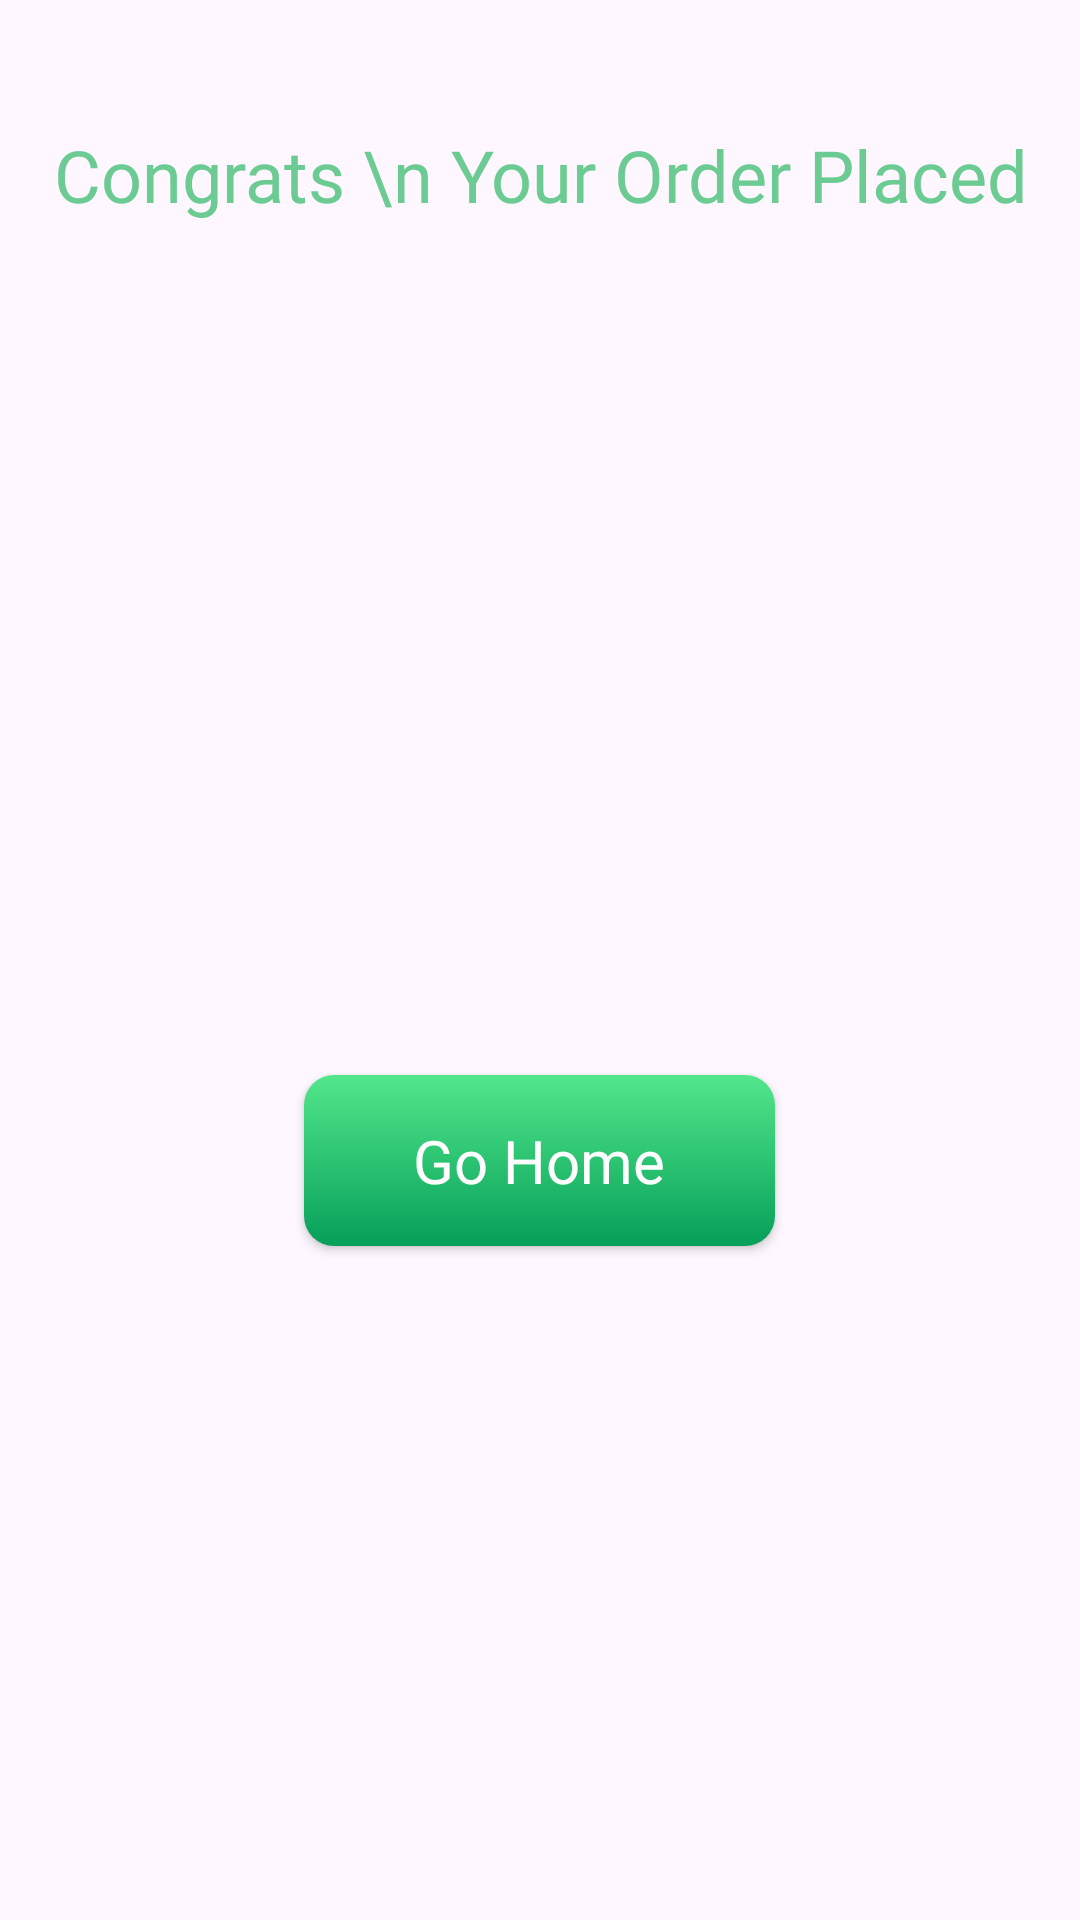

The Android layout XML behind this screen, and the referenced resources:
<!-- AndroidManifest.xml: application theme Theme.WavesOfFood -->
<!-- res/layout/fragment_congrats_bottom_sheet.xml -->
<?xml version="1.0" encoding="utf-8"?>
<FrameLayout xmlns:android="http://schemas.android.com/apk/res/android"
    xmlns:app="http://schemas.android.com/apk/res-auto"
    xmlns:tools="http://schemas.android.com/tools"
    android:layout_width="match_parent"
    android:layout_height="match_parent"
    tools:context=".CongratsBottomSheet">

   <LinearLayout
       android:layout_width="match_parent"
       android:layout_height="wrap_content"
       android:orientation="vertical"
       >

    <TextView
        android:layout_width="wrap_content"
        android:layout_height="wrap_content"
        android:layout_gravity="center_horizontal"
        android:layout_marginTop="42dp"
        android:fontFamily="@font/yeon_sung"
        android:text="Congrats \n Your Order Placed"
        android:textAlignment="center"
        android:textColor="@color/textColor"
        android:textSize="24sp" />

    <ImageView
        android:id="@+id/imageView5"
        android:layout_width="200dp"
        android:layout_height="200dp"
        android:layout_gravity="center"
        android:layout_marginTop="32dp"
        android:src="@drawable/congratulation" />

    <androidx.appcompat.widget.AppCompatButton
        android:id="@+id/goHomeButton"
        android:layout_width="157dp"
        android:textAllCaps="false"
        android:fontFamily="@font/lato"
        android:textColor="@color/white"
        android:layout_height="57dp"
        android:textSize="20sp"
        android:layout_gravity="center"
        android:layout_marginTop="52dp"
        android:layout_marginBottom="72dp"
        android:background="@drawable/add_to_cart_shape"
        android:text="Go Home" />
   </LinearLayout>
</FrameLayout>
<!-- resources referenced by this layout -->
<resources>
  <color name="textColor">#6ccb92</color>
  <color name="white">#FFFFFFFF</color>
  <!-- drawable add_to_cart_shape (drawable) -->
  <?xml version="1.0" encoding="utf-8"?>
  
  <shape xmlns:android="http://schemas.android.com/apk/res/android">
  <gradient
  android:startColor="@color/startColor" android:endColor="@color/endColor"
      android:angle="-90"
      />
      <corners
          android:radius="10dp"
          />
  
  
  </shape>
  <style name="Theme.WavesOfFood" parent="Theme.Material3.DayNight.NoActionBar">
  
          <item name="colorPrimary">@color/green_500</item>
          <item name="colorPrimaryVariant">@color/green_700</item>
          <item name="colorOnPrimary">@android:color/white</item>
  
      </style>
  <color name="startColor">#52e78b</color>
  <color name="endColor">#069F59</color>
  <color name="green_500">#B0CBB2</color>
  <color name="green_700">#BAE4BD</color>
</resources>
